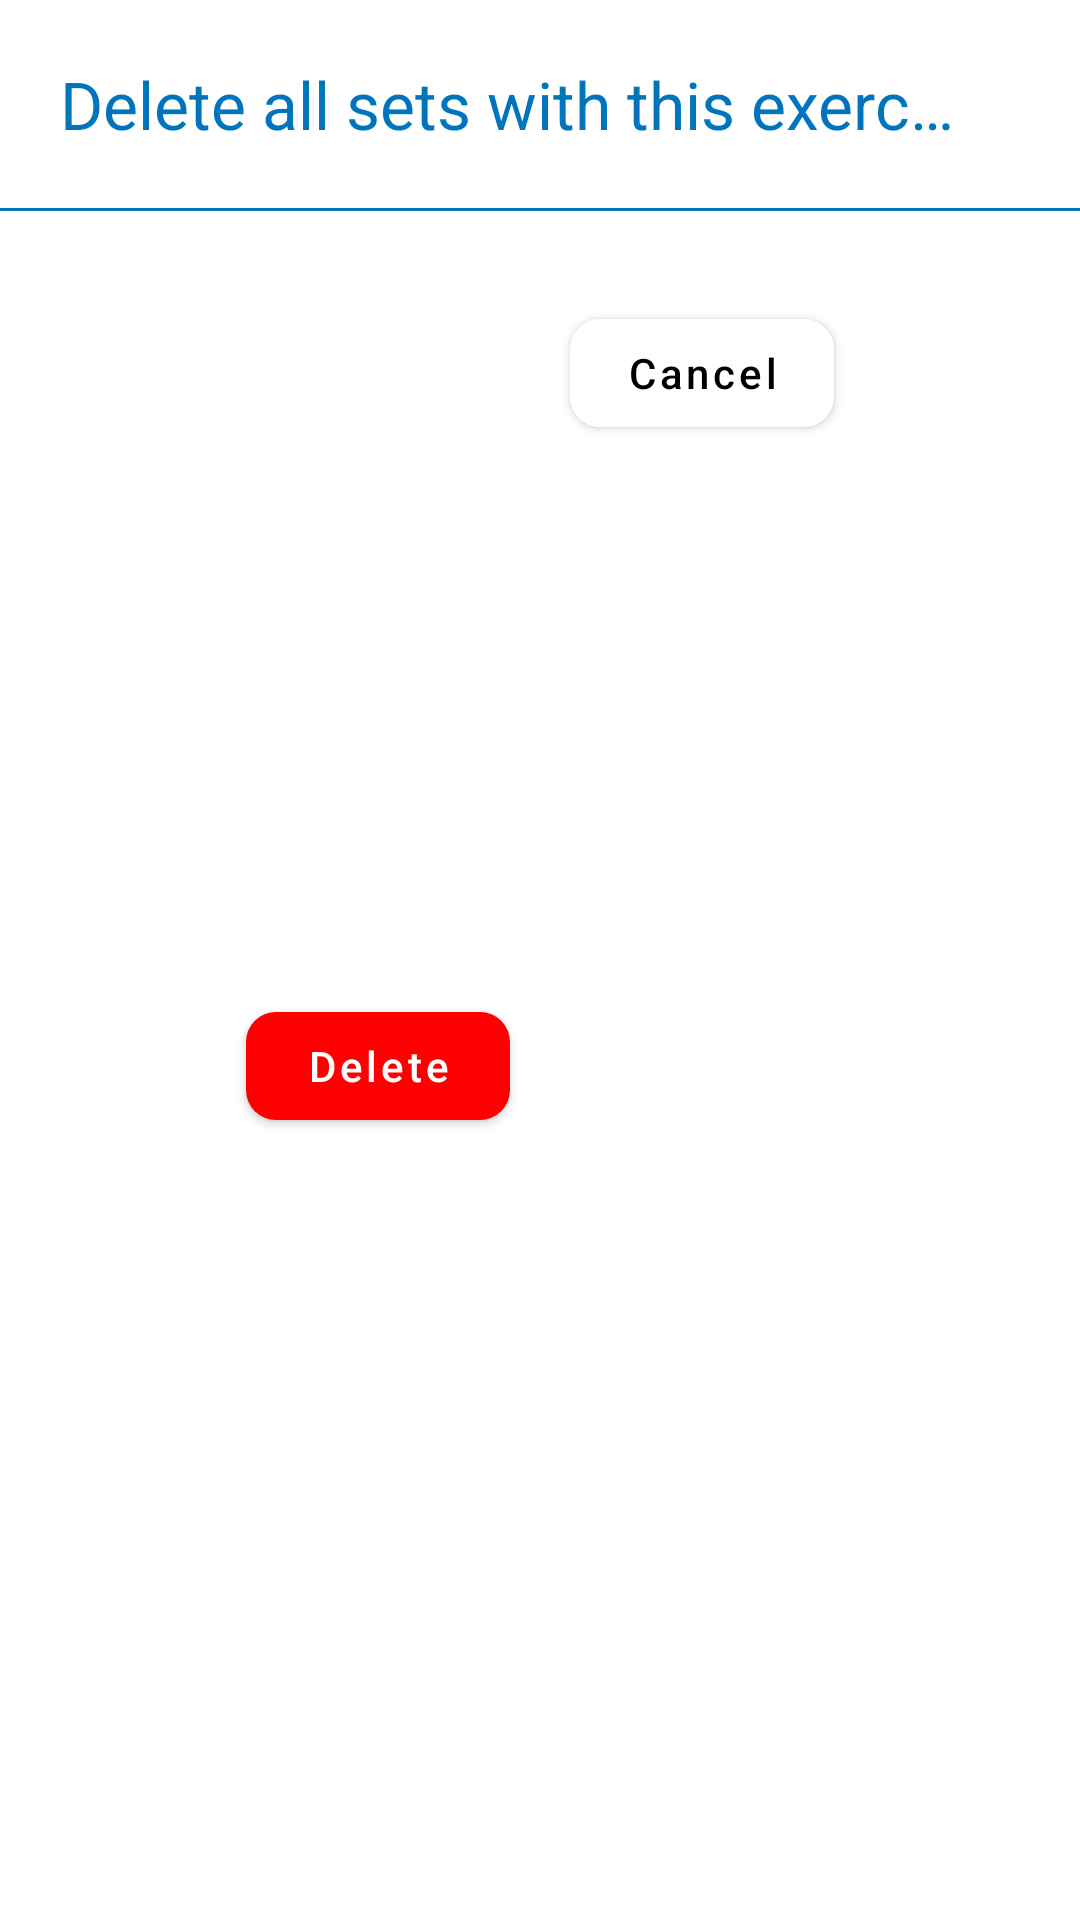

The Android layout XML behind this screen, and the referenced resources:
<!-- AndroidManifest.xml: application theme AppTheme -->
<!-- res/layout/delete_exercise_dialog.xml -->
<?xml version="1.0" encoding="utf-8"?>
<androidx.constraintlayout.widget.ConstraintLayout xmlns:android="http://schemas.android.com/apk/res/android"
    xmlns:app="http://schemas.android.com/apk/res-auto"
    xmlns:tools="http://schemas.android.com/tools"
    android:layout_width="match_parent"
    android:layout_height="wrap_content">

    <TextView
        android:id="@+id/tv_date"
        android:layout_width="300dp"
        android:layout_height="wrap_content"
        android:layout_marginStart="20dp"
        android:layout_marginLeft="20dp"
        android:layout_marginTop="20dp"
        android:ellipsize="end"
        android:maxLines="1"
        android:text="@string/delete_all_sets_with_this_exercise"
        android:textColor="@color/colorPrimary"
        android:textSize="22sp"
        app:layout_constraintStart_toStartOf="parent"
        app:layout_constraintTop_toTopOf="parent">

    </TextView>


    <com.google.android.material.button.MaterialButton
        android:id="@+id/bt_yes3"
        android:layout_width="wrap_content"
        android:layout_height="wrap_content"
        android:layout_marginStart="100dp"
        android:layout_marginLeft="100dp"
        android:layout_marginTop="30dp"
        android:layout_marginEnd="10dp"
        android:layout_marginRight="10dp"
        android:layout_marginBottom="30dp"
        android:text="@string/delete"
        android:textAllCaps="false"
        app:backgroundTint="@color/red"
        app:cornerRadius="10dp"
        app:layout_constraintBottom_toBottomOf="parent"
        app:layout_constraintEnd_toStartOf="@+id/bt_no3"
        app:layout_constraintStart_toStartOf="parent"
        app:layout_constraintTop_toBottomOf="@+id/blue_line" />

    <com.google.android.material.button.MaterialButton
        android:id="@+id/bt_no3"
        android:layout_width="wrap_content"
        android:layout_height="wrap_content"
        android:layout_marginStart="10dp"
        android:layout_marginLeft="10dp"
        android:layout_marginTop="30dp"
        android:layout_marginEnd="100dp"
        android:layout_marginRight="100dp"
        android:text="@string/cancel"
        android:textAllCaps="false"
        android:textColor="@color/core_black"
        app:backgroundTint="@color/core_white"
        app:cornerRadius="10dp"
        app:iconTint="@color/core_black"
        app:layout_constraintEnd_toEndOf="parent"
        app:layout_constraintStart_toEndOf="@+id/bt_yes3"
        app:layout_constraintTop_toBottomOf="@+id/blue_line" />

    <View
        android:id="@+id/blue_line"
        android:layout_width="match_parent"
        android:layout_height="1dp"
        android:layout_marginTop="20dp"
        android:background="@color/colorPrimary"
        app:layout_constraintTop_toBottomOf="@+id/tv_date"
        tools:layout_editor_absoluteX="16dp" />

</androidx.constraintlayout.widget.ConstraintLayout>
<!-- resources referenced by this layout -->
<resources>
  <color name="colorPrimary">#0074bd</color>
  <color name="core_black">#000000</color>
  <color name="core_white">#ffffff</color>
  <color name="red">#FF0000</color>
  <string name="cancel">Cancel</string>
  <string name="delete">Delete</string>
  <string name="delete_all_sets_with_this_exercise">Delete all sets with this exercise?</string>
  <style name="AppTheme" parent="Theme.MaterialComponents.DayNight.DarkActionBar">
          
          <item name="colorPrimary">@color/colorPrimary</item>
          <item name="colorPrimaryDark">@color/colorPrimaryDark</item>
          <item name="colorAccent">@color/colorAccent</item>
      </style>
  <color name="colorPrimaryDark">#0074bd</color>
  <color name="colorAccent">#262626</color>
</resources>
